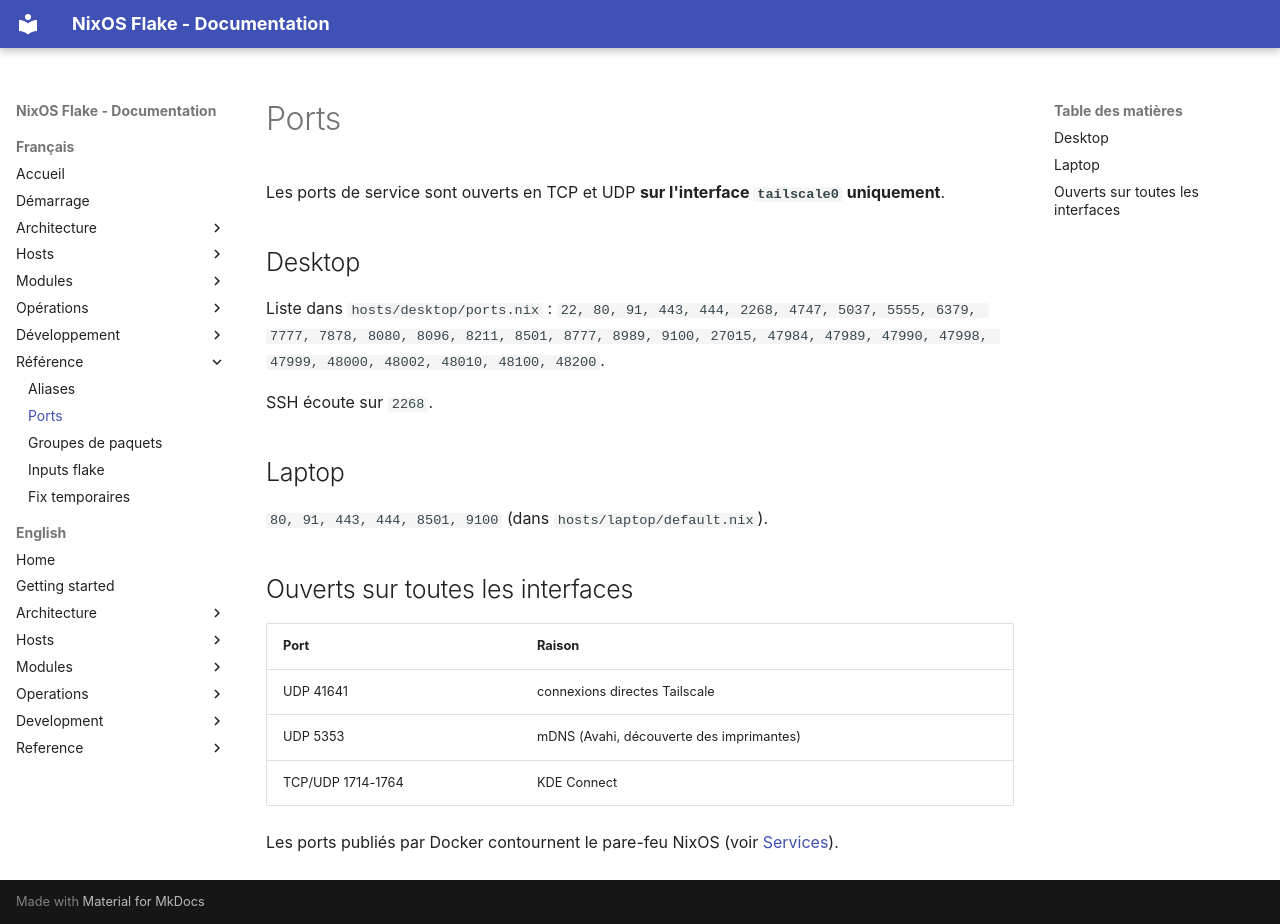

repository: llafon-analytics/nixos · page: reference/ports/index.html · generator: mkdocs

# Ports

Les ports de service sont ouverts en TCP et UDP **sur l'interface `tailscale0` uniquement**.

## Desktop

Liste dans `hosts/desktop/ports.nix` :
`22, 80, 91, 443, 444, 2268, 4747, 5037, 5555, 6379, 7777, 7878, 8080, 8096, 8211, 8501, 8777, 8989, 9100, 27015, 47984, 47989, 47990, 47998, 47999, 48000, 48002, 48010, 48100, 48200`.

SSH écoute sur `2268`.

## Laptop

`80, 91, 443, 444, 8501, 9100` (dans `hosts/laptop/default.nix`).

## Ouverts sur toutes les interfaces

| Port | Raison |
|---|---|
| UDP 41641 | connexions directes Tailscale |
| UDP 5353 | mDNS (Avahi, découverte des imprimantes) |
| TCP/UDP 1714-1764 | KDE Connect |

Les ports publiés par Docker contournent le pare-feu NixOS (voir [Services](../modules/services.md)).
